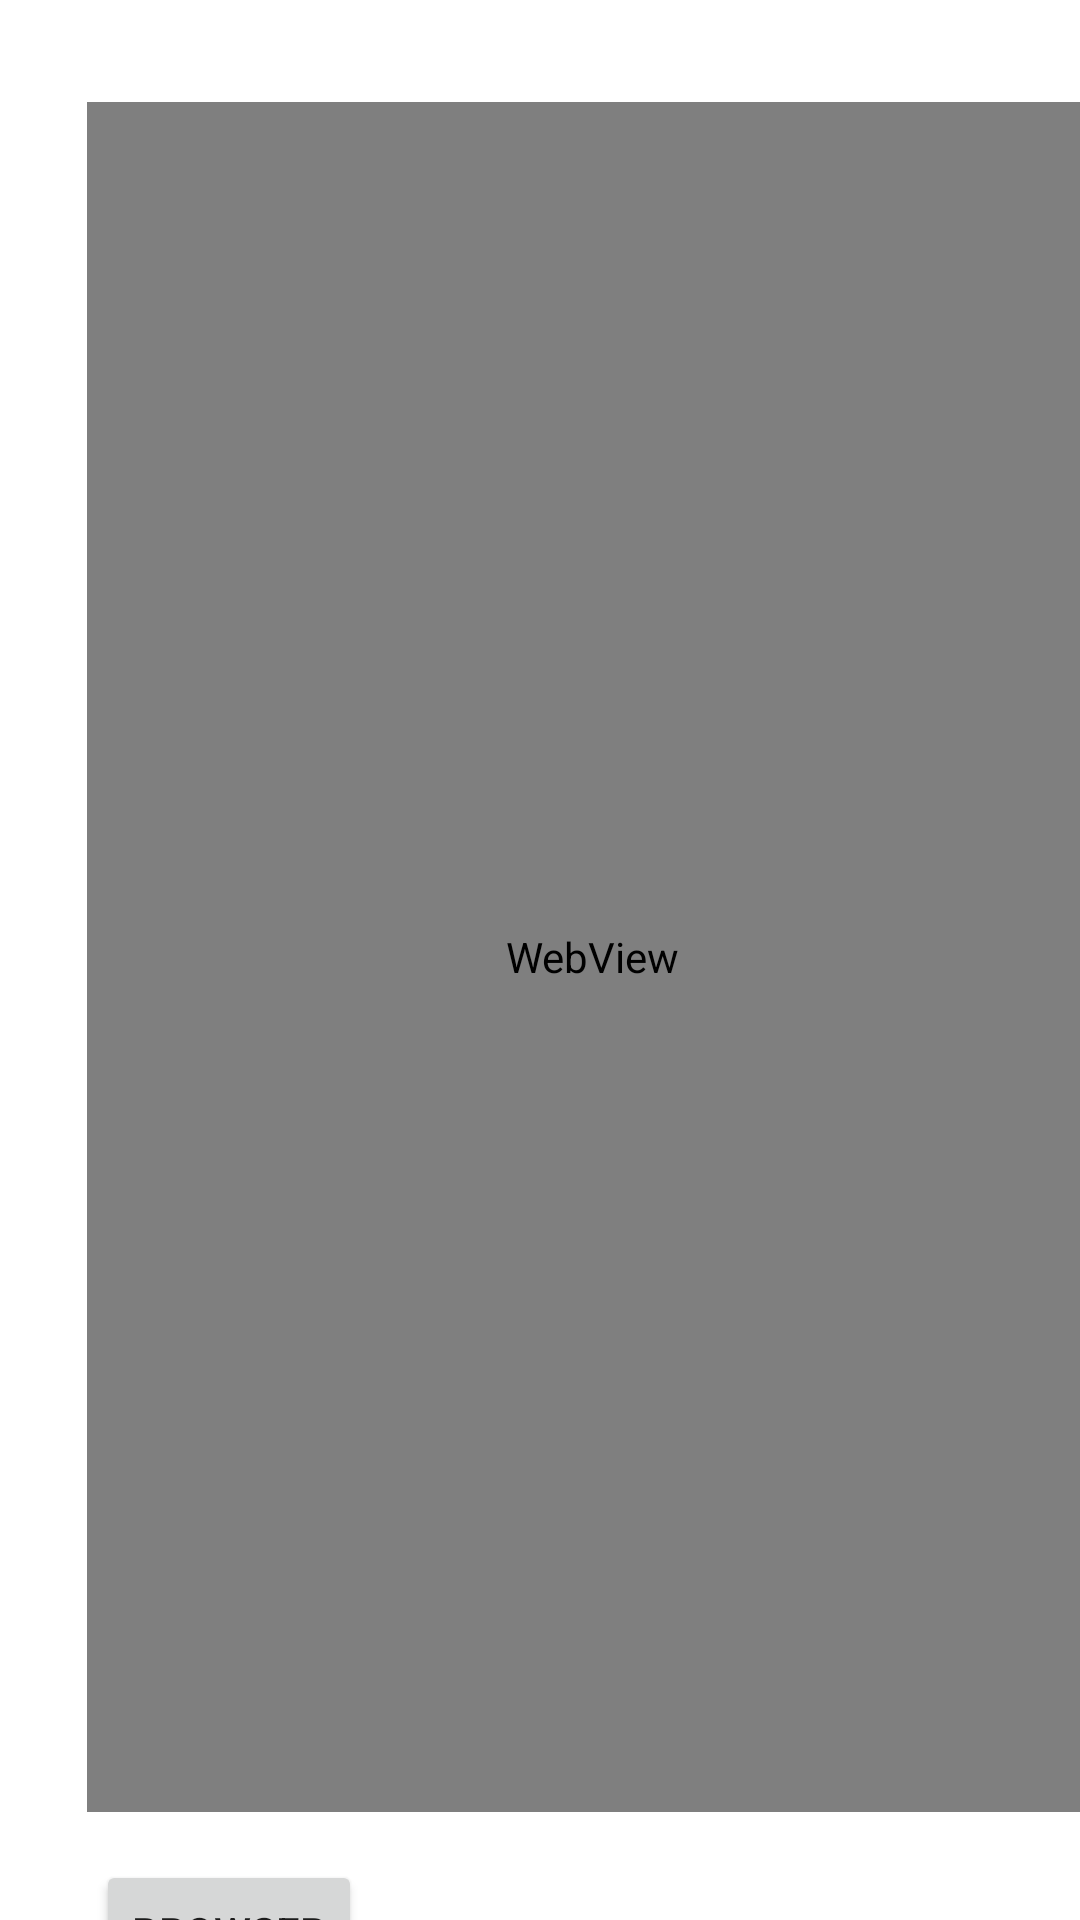

Here is an Android app screen rendered from its layout file. Give the layout XML and the strings, colors and styles it references.
<!-- AndroidManifest.xml: application theme Theme.Pmu_lab3 -->
<!-- res/layout/activity_web_browse.xml -->
<?xml version="1.0" encoding="utf-8"?>
<AbsoluteLayout xmlns:android="http://schemas.android.com/apk/res/android"
    xmlns:app="http://schemas.android.com/apk/res-auto"
    xmlns:tools="http://schemas.android.com/tools"
    android:layout_width="match_parent"
    android:layout_height="match_parent">

    <WebView
        android:id="@+id/webview"
        android:layout_width="337dp"
        android:layout_height="570dp"
        android:layout_x="29dp"
        android:layout_y="34dp" />

    <Button
        android:id="@+id/button5"
        android:layout_width="wrap_content"
        android:layout_height="wrap_content"
        android:layout_x="32dp"
        android:layout_y="620dp"
        android:onClick="browse"
        android:text="Browser" />

    <Button
        android:id="@+id/button8"
        android:layout_width="wrap_content"
        android:layout_height="wrap_content"
        android:layout_x="36dp"
        android:layout_y="669dp"
        android:onClick="customHttpRequest"
        android:text="Custom Http" />

</AbsoluteLayout>
<!-- resources referenced by this layout -->
<resources>
  <style name="Theme.Pmu_lab3" parent="Theme.MaterialComponents.DayNight.DarkActionBar">
          
          <item name="colorPrimary">@color/purple_500</item>
          <item name="colorPrimaryVariant">@color/purple_700</item>
          <item name="colorOnPrimary">@color/white</item>
          
          <item name="colorSecondary">@color/teal_200</item>
          <item name="colorSecondaryVariant">@color/teal_700</item>
          <item name="colorOnSecondary">@color/black</item>
          
          <item name="android:statusBarColor">?attr/colorPrimaryVariant</item>
          
      </style>
  <!-- not gathered from this repository: default colours our renderer supplied (Android Studio template values) -->
  <color name="purple_500">#FF6200EE</color>
  <color name="purple_700">#FF3700B3</color>
  <color name="teal_200">#FF03DAC5</color>
  <color name="teal_700">#FF018786</color>
  <color name="black">#FF000000</color>
  <color name="white">#FFFFFFFF</color>
</resources>
